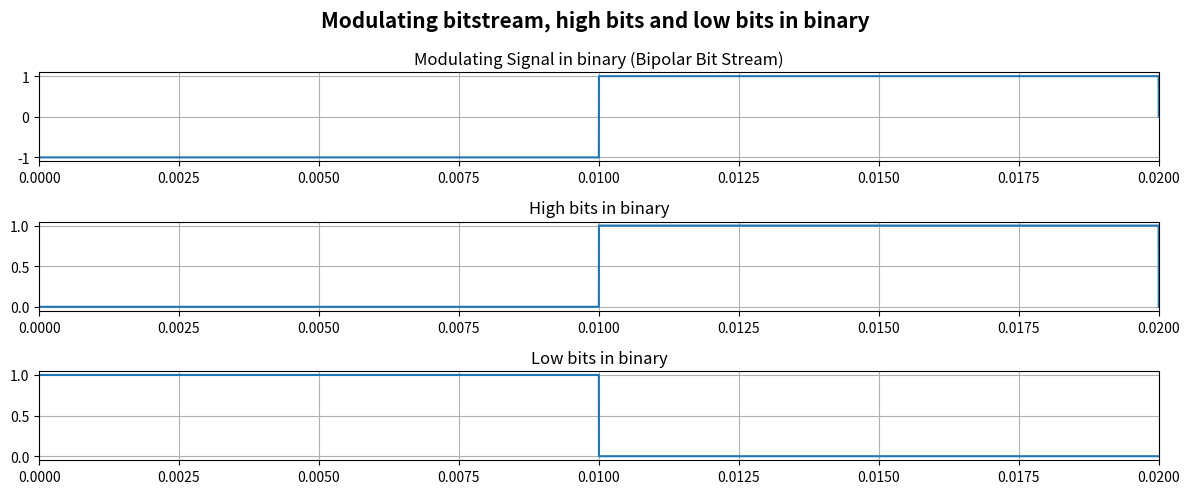
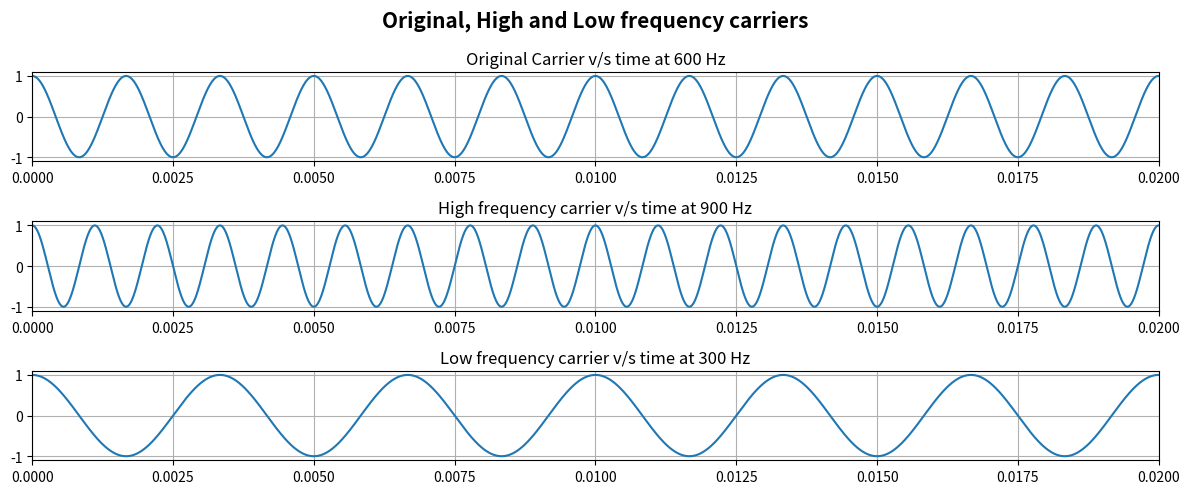
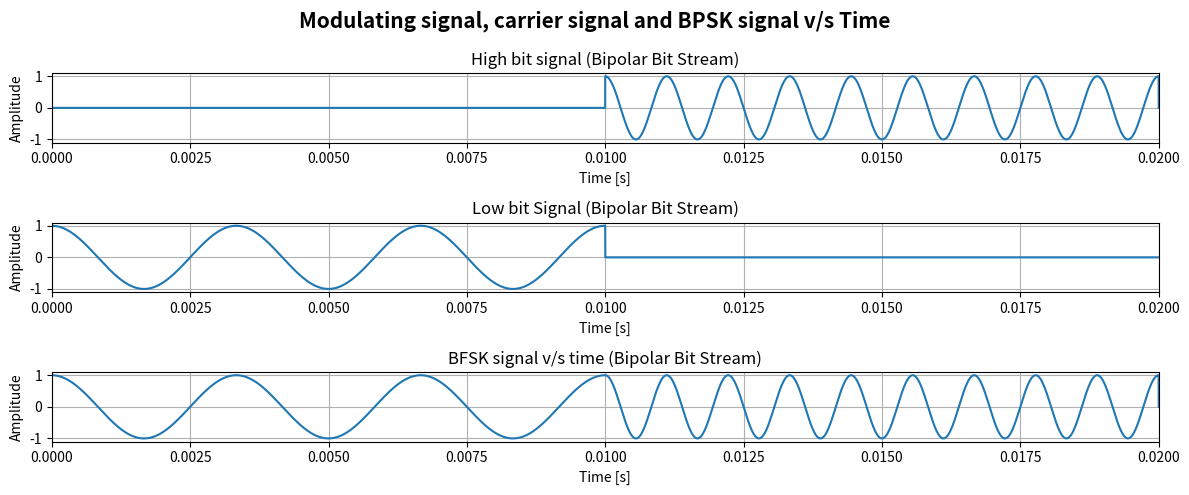
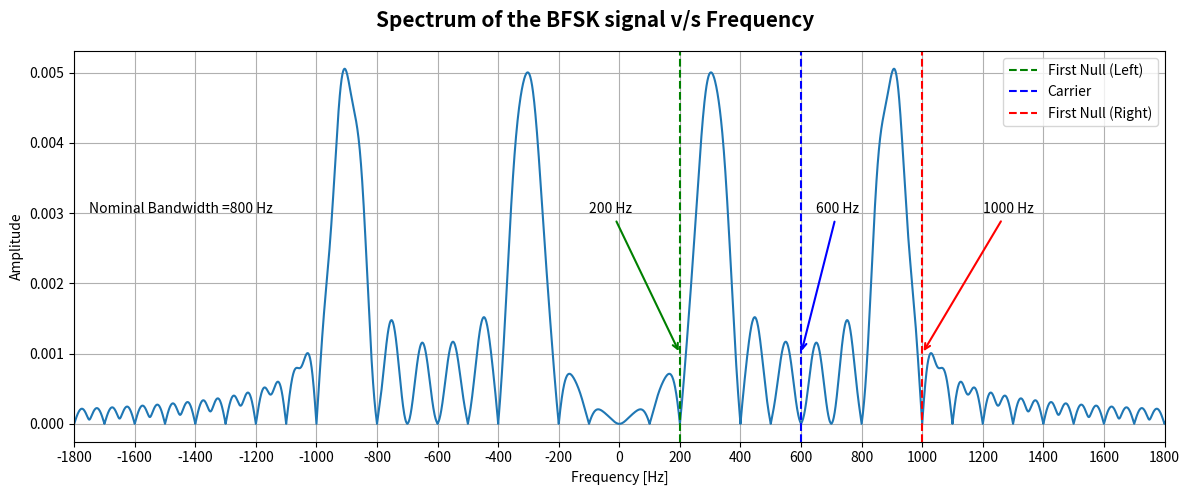

The script that saved these images, in order:
'''
Omkar Vinod Kunkolienker
23B-ET-041
SEM V
TE ETC
Batch B
Communication Engineering Lab
Experiment 9: To simulate Binary Frequency Shift Keying (FSK) using Python.
'''

'''Library Imports'''
import numpy as np
import matplotlib.pyplot as plt

'''Sampling, Time Axis and Message Bitstream Parameters'''
Fs = 1000000                              # Sampling Frequency (Hz)
dt = 1 / Fs                               # Sampling Interval (s)
bit_stream_uni = [0,1]                    # Bit Stream
Nb = 100                                  # Total Number of Bits
bit_rate = 100                            # Bit Rate
bit_duration = 1/bit_rate                 # Bit Duration
stop_time = Nb*bit_duration               # Stop Time
t = np.arange(0, stop_time, dt)           # Time Axis

'''Conversion of Bitstream to Bipolar Format'''
bit_stream_bi = []                        # Bipolar Bitstream Initialization
for bit in bit_stream_uni:                # 0 → -1, 1 → +1 Mapping
    bit_stream_bi.append(1 if bit == 1 else -1)

'''Conversion of Bitstream into Bit Signal'''
N=len(t)                                  # Total Number of Time Samples
bit_signal = np.zeros(N)                  # Initialize Empty Signal Array
for i, bit in enumerate(bit_stream_bi):   # Expanding Each Bit Over Its Bit Duration
    bit_signal[int(i*bit_duration*Fs): int((i+1)*bit_duration*Fs)] = bit

'''Minimum deviation = 1/(2*Tb) = 1/(2*0.01) = 25 
To maintain orthogonality deviation = n/(2*Tb) n=1,2,3,...
In this case n=12 ie deviation = 12*25 = 300'''

'''Carrier Signal Parameters'''
omega = 300                               # Frequency Deviation (Hz)
fc=600                                    # Carrier Frequency (Hz)
fh=fc+omega                               # High Frequency for Bit '1'
fl=fc-omega                               # Low Frequency for Bit '0'
carrier=np.cos(2*np.pi*fc*t)              # Original Frequency Carrier
h_carrier=np.cos(2*np.pi*fh*t)            # High Frequency Carrier
l_carrier=np.cos(2*np.pi*fl*t)            # Low Frequency Carrier

'''Splitting Bit Signal into High bits and Low bits'''
ph = (bit_signal == 1).astype(float)      # High Bit Mask (1 for '1', 0 otherwise)
pl = (bit_signal == -1).astype(float)     # Low Bit Mask (1 for '0', 0 otherwise)

h_bfsk = ph * h_carrier                   # High Frequency Component
l_bfsk = pl * l_carrier                   # Low Frequency Component
v_bfsk = h_bfsk + l_bfsk                  # Combined BFSK Signal

'''FFT Parameters'''
v_bfsk_f = np.fft.fft(v_bfsk)             # FFT of BFSK Signal
v_bfsk_f = np.fft.fftshift(np.abs(v_bfsk_f))/N   # Normalized and Centered Spectrum
f = np.fft.fftshift(np.fft.fftfreq(N,dt))        # Frequency Axis

'''Bitstream Plots'''
plt.figure(figsize=(12, 5))
plt.suptitle("Modulating bitstream, high bits and low bits in binary", fontsize=15, fontweight='bold')

plt.subplot(3,1,1)
plt.title("Modulating Signal in binary (Bipolar Bit Stream)")
plt.plot(t,bit_signal)
plt.xlim(0,2*bit_duration)
plt.grid(True)

plt.subplot(3,1,2)
plt.title("High bits in binary")
plt.plot(t,ph)
plt.xlim(0,2*bit_duration)
plt.grid(True)

plt.subplot(3,1,3)
plt.title("Low bits in binary")
plt.plot(t,pl)
plt.xlim(0,2*bit_duration)
plt.grid(True)
plt.tight_layout()
plt.savefig('BFSK_Bits_TimeDomain.png', dpi=300)

'''Carrier Plots'''
plt.figure(figsize=(12, 5))
plt.suptitle("Original, High and Low frequency carriers", fontsize=15, fontweight='bold')

plt.subplot(3,1,1)
plt.title("Original Carrier v/s time at 600 Hz")
plt.plot(t,carrier)
plt.xlim(0,2*bit_duration)
plt.grid(True)

plt.subplot(3,1,2)
plt.title("High frequency carrier v/s time at 900 Hz")
plt.plot(t,h_carrier)
plt.xlim(0,2*bit_duration)
plt.grid(True)

plt.subplot(3,1,3)
plt.title("Low frequency carrier v/s time at 300 Hz")
plt.plot(t,l_carrier)
plt.xlim(0,2*bit_duration)
plt.grid(True)
plt.tight_layout()
plt.savefig('BFSK_Carrier_TimeDomain.png', dpi=300)

'''Carrier * Bitstream plots'''
plt.figure(figsize=(12, 5))
plt.suptitle("Modulating signal, carrier signal and BPSK signal v/s Time", fontsize=15, fontweight='bold')

plt.subplot(3,1,1)
plt.plot(t,h_bfsk)
plt.title("High bit signal (Bipolar Bit Stream)")
plt.ylabel("Amplitude")
plt.xlabel("Time [s]")
plt.xlim(0,2*bit_duration)
plt.grid(True)

plt.subplot(3,1,2)
plt.plot(t,l_bfsk)
plt.title("Low bit Signal (Bipolar Bit Stream)")
plt.ylabel("Amplitude")
plt.xlabel("Time [s]")
plt.xlim(0,2*bit_duration)
plt.grid(True)

plt.subplot(3,1,3)
plt.plot(t,v_bfsk)
plt.title("BFSK signal v/s time (Bipolar Bit Stream)")
plt.ylabel("Amplitude")
plt.xlabel("Time [s]")
plt.xlim(0,2*bit_duration)
plt.grid(True)
plt.tight_layout()
plt.savefig('BFSK_Signal_TimeDomain.png', dpi=300)

'''BFSK Spectrum'''
plt.figure(figsize=(12, 5))
plt.suptitle("Spectrum of the BFSK signal v/s Frequency", fontsize=15, fontweight='bold')
plt.plot(f,v_bfsk_f)
plt.xlim(-3*fc,3*fc)
plt.ylabel("Amplitude")
plt.xlabel("Frequency [Hz]")
plt.xticks(np.arange(-3 * fc, 3 * fc + 1, 200))

'''Marking First Nulls for Nominal Bandwidth'''
nom_bw = fh-fl+2*bit_rate
plt.axvline(fl - bit_rate, color='green', linestyle='--', label='First Null (Left)')
plt.axvline(fc, color='blue', linestyle='--', label='Carrier')
plt.axvline(fh + bit_rate, color='red', linestyle='--', label='First Null (Right)')
plt.annotate(str(fl-bit_rate) + ' Hz', xy=(fl-bit_rate, 0.001), xytext=(-100, 0.003),
             arrowprops=dict(arrowstyle='->', color='green', lw=1.5))
plt.annotate(str(fh+bit_rate) + ' Hz', xy=(fh+bit_rate, 0.001), xytext=(1200, 0.003),
             arrowprops=dict(arrowstyle='->', color='red', lw=1.5))
plt.annotate(str(fc) + ' Hz', xy=(fc, 0.001), xytext=(650, 0.003),
             arrowprops=dict(arrowstyle='->', color='blue', lw=1.5))
plt.text(-1750, 0.003, 'Nominal Bandwidth =' + str(nom_bw) + ' Hz', fontsize=10, color='black')
plt.tight_layout()
plt.grid(True)
plt.legend()
plt.savefig('BFSK_Spectrum.png', dpi=300)

plt.show()
